Photos from the image-classification dataset "MahJongTrainDataSet" in the GitHub repository likesm0887/MahJongTrainDataSet. Its 26 classes are: bamboo eight tile, bamboo five tile, characters eight tile, characters five tile, characters four tile, characters nine tile, characters one tile, characters seven tile, characters six tile, characters three tile, characters two tile, circle eight tile, circle five tile, circle four tile, circle nine tile, circle one tile, circle seven tile, circle six tile, circle three tile, circle two tile, east wind tile, green dragon tile, north wind tile, red dragon tile, west wind tile, white dragon tile.

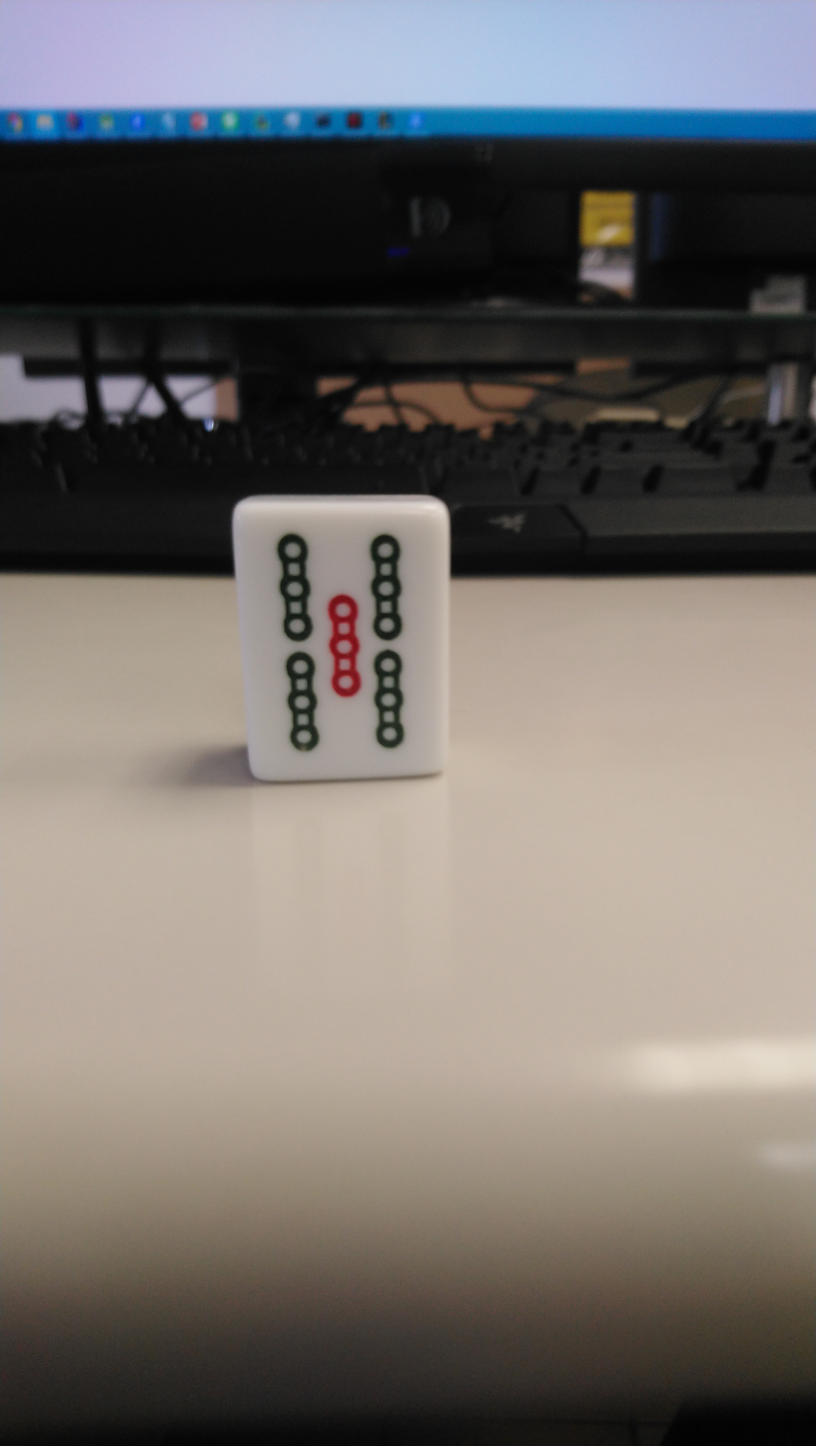
Label: bamboo five tile

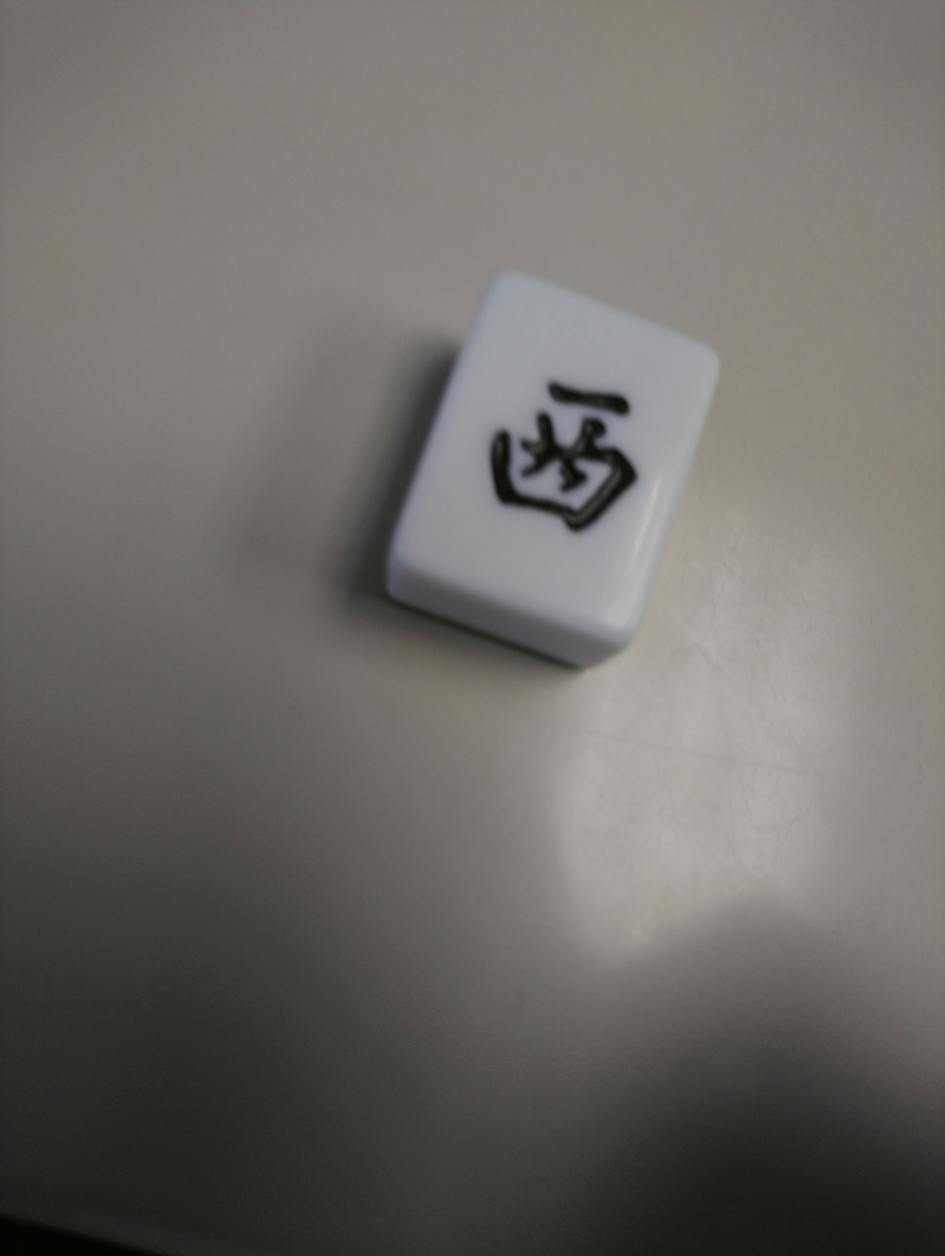
Label: west wind tile

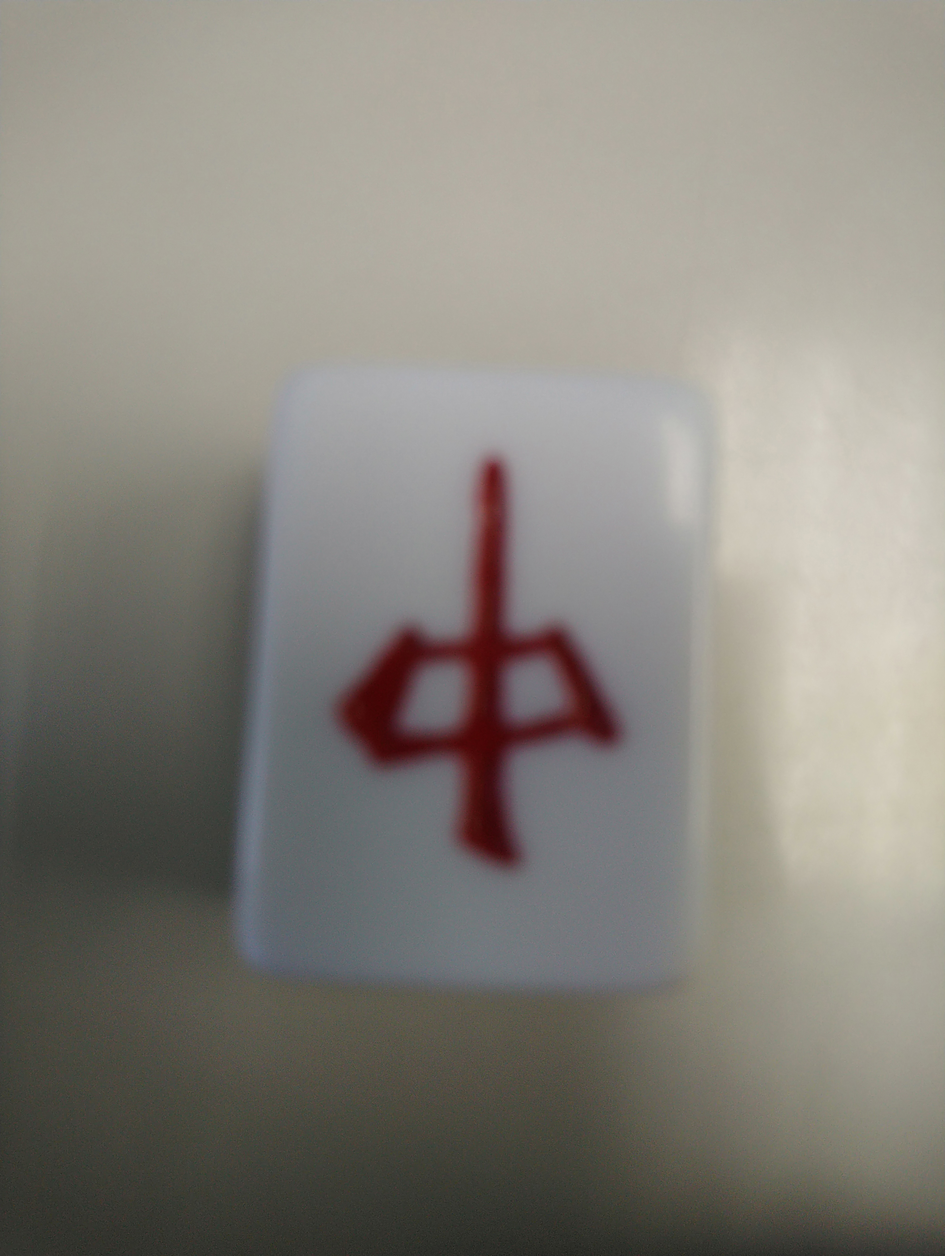
Label: red dragon tile

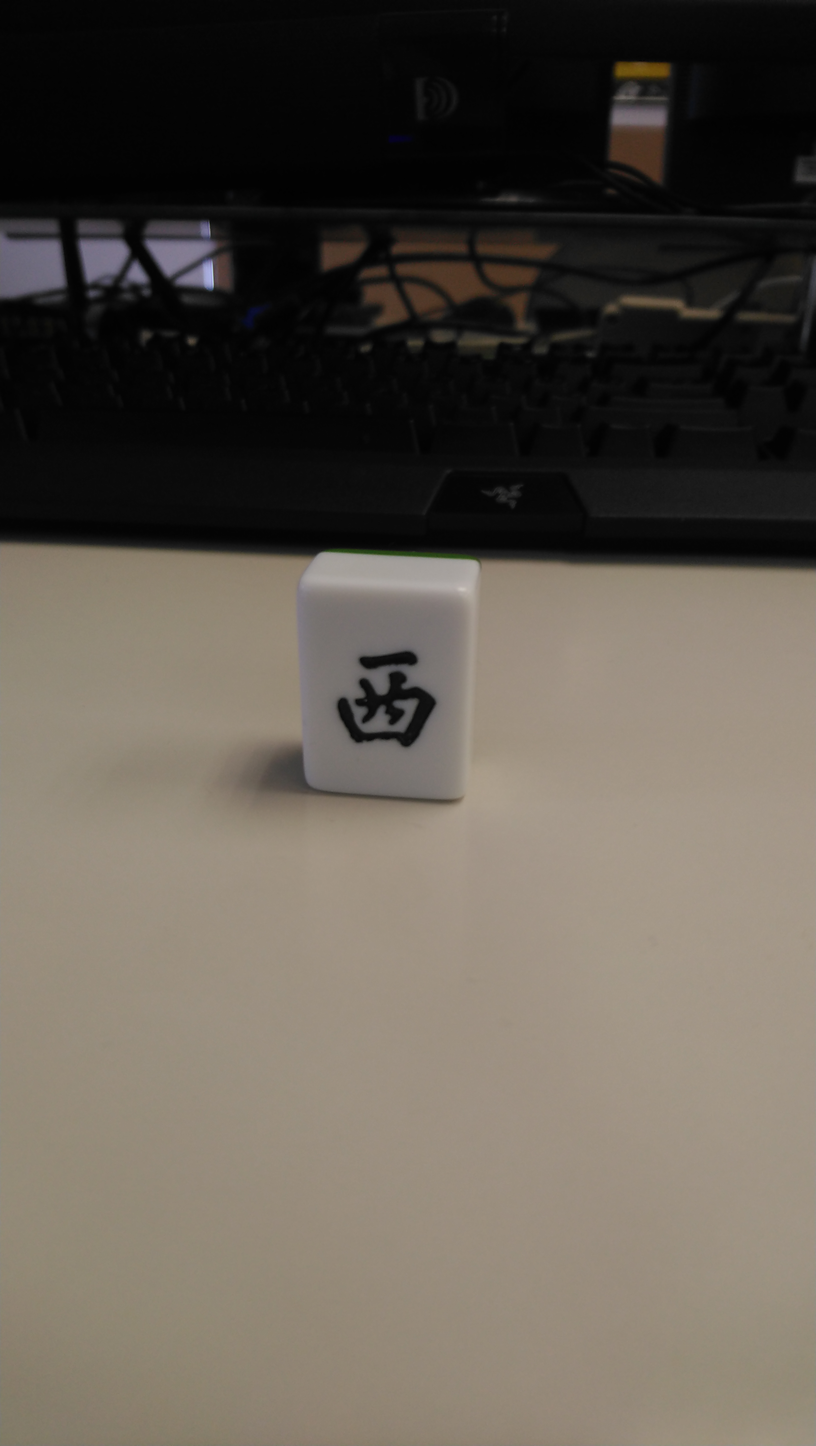
Label: east wind tile

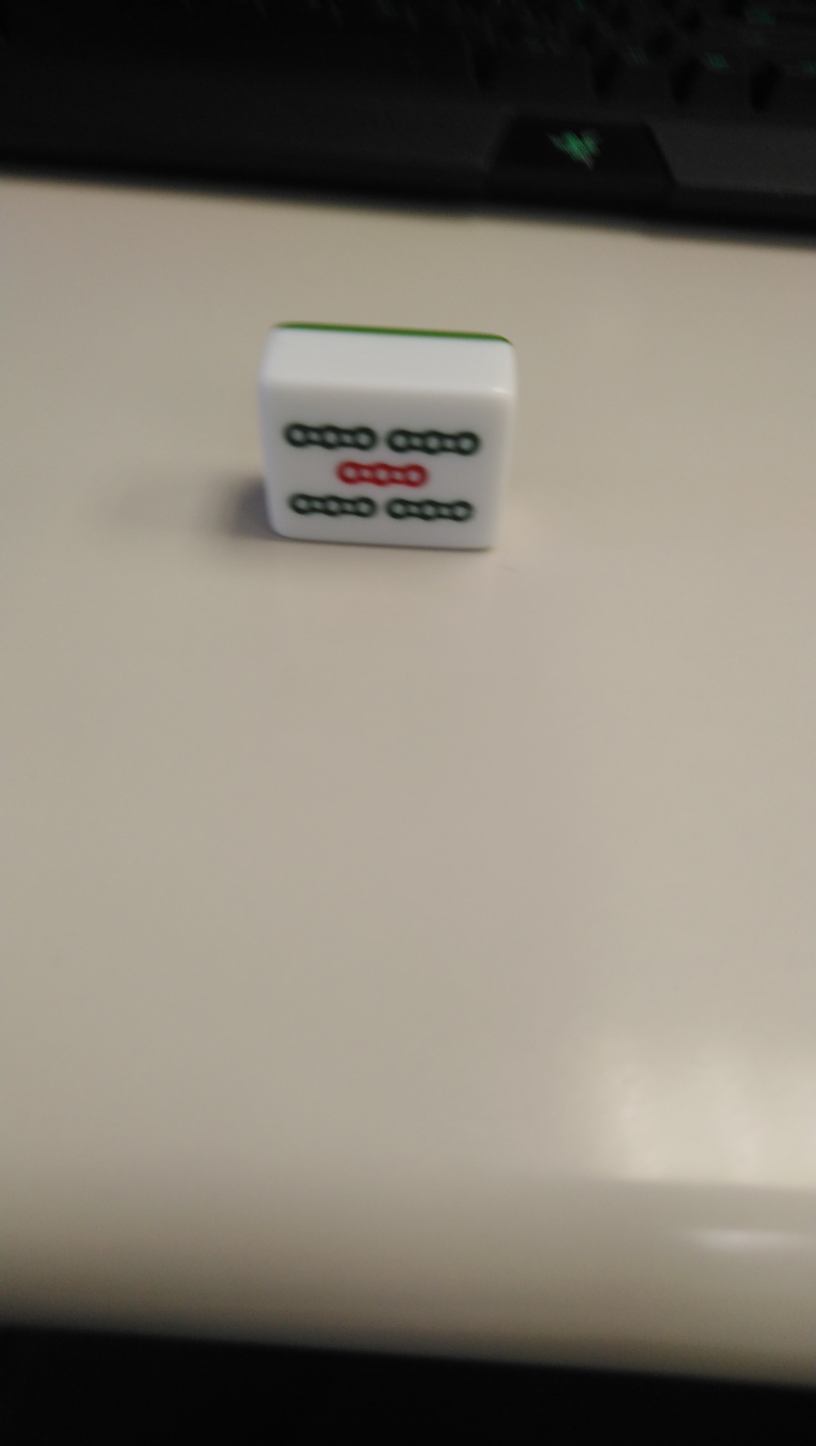
Label: bamboo five tile

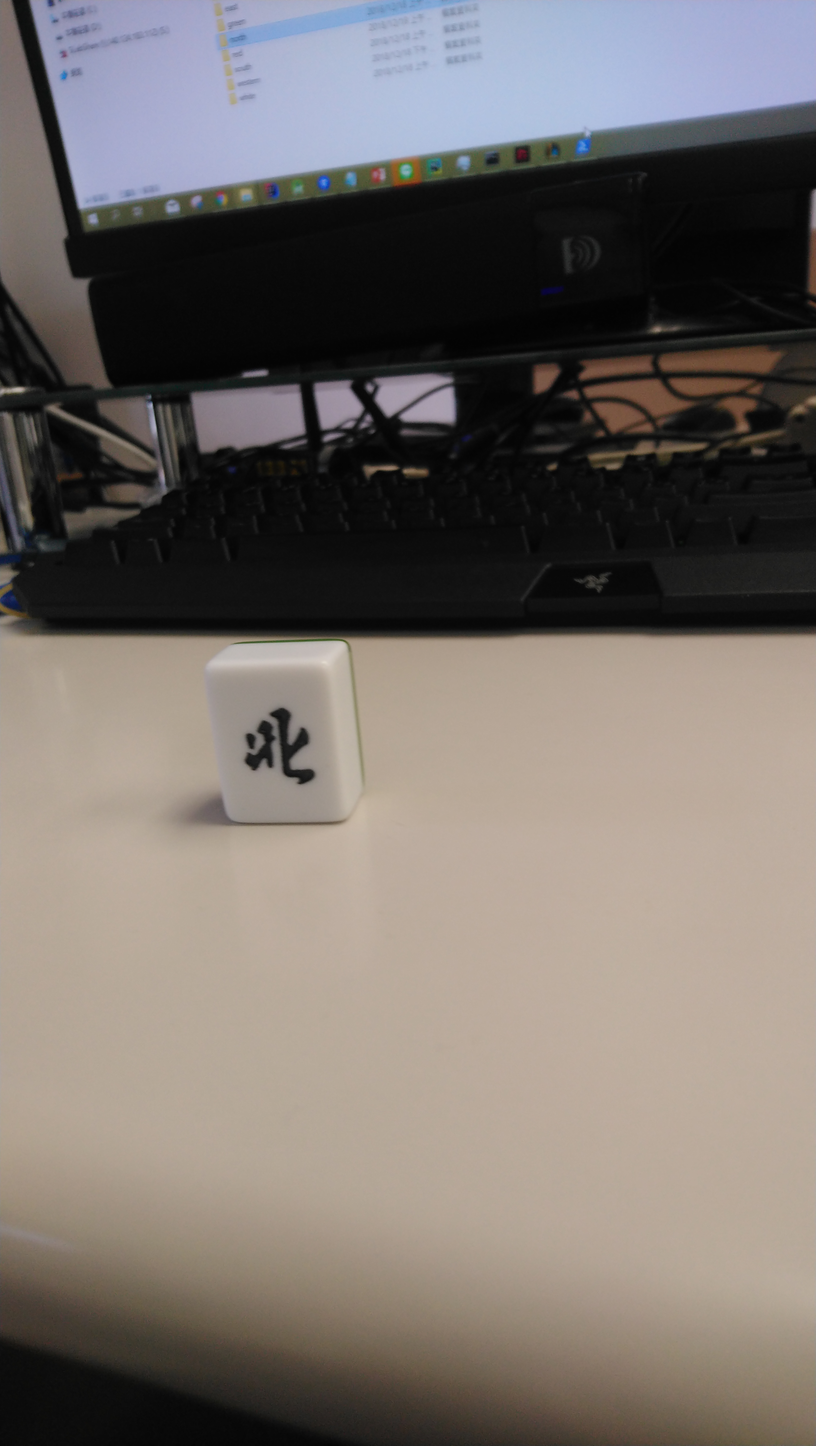
Label: north wind tile
